Run: headless pygame with SDL's dummy video driver; simulated clock (each Clock.tick advances the game by its frame time, no real sleeping); random seed 0; keys injected as events and as key.get_pressed() state; mouse plan: one left click at the window centre at the start of phase 2, then a move to the lower-right quarter at the start of phase 3; restart key R tapped at the start of phases 3 and 4.
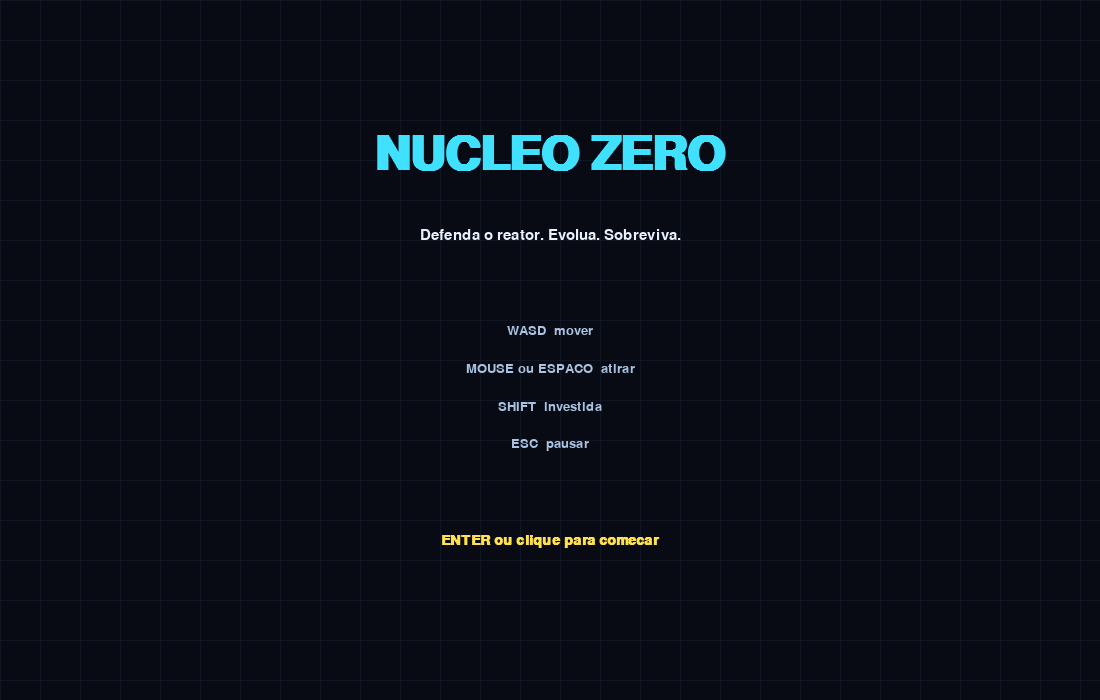
Frame 1 of 4 · flips 1–60 · no input
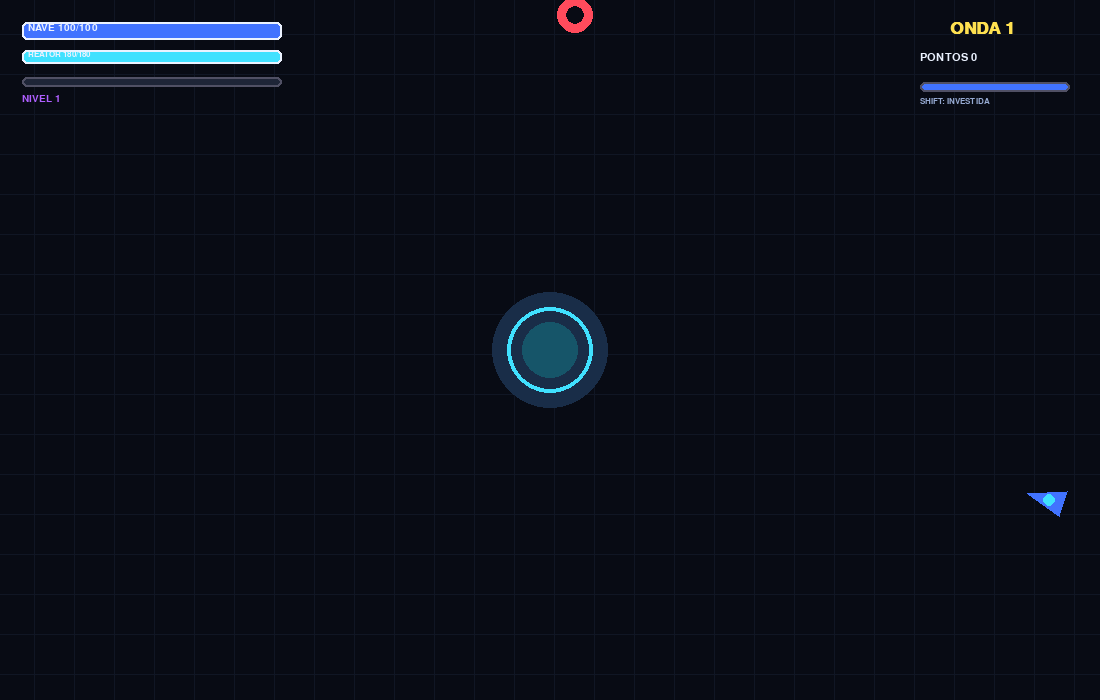
Frame 2 of 4 · flips 61–180 · clicked the window centre · tapped SPACE, RETURN · held RIGHT (→), D
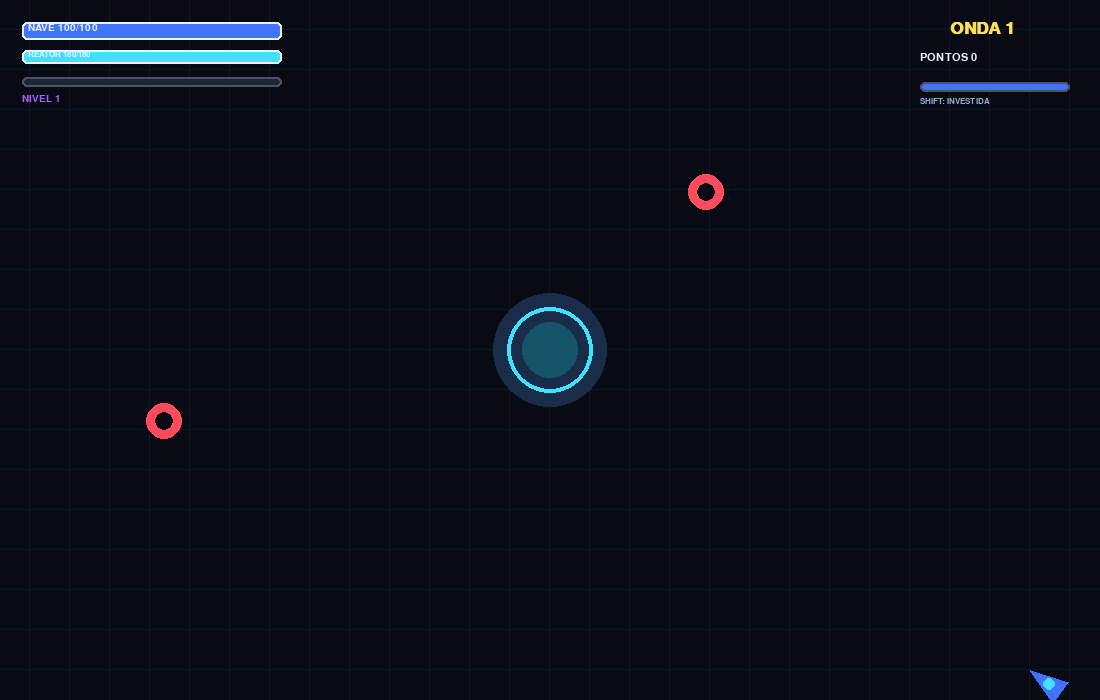
Frame 3 of 4 · flips 181–300 · moved the mouse to the lower-right quarter · tapped R · held DOWN (↓), S
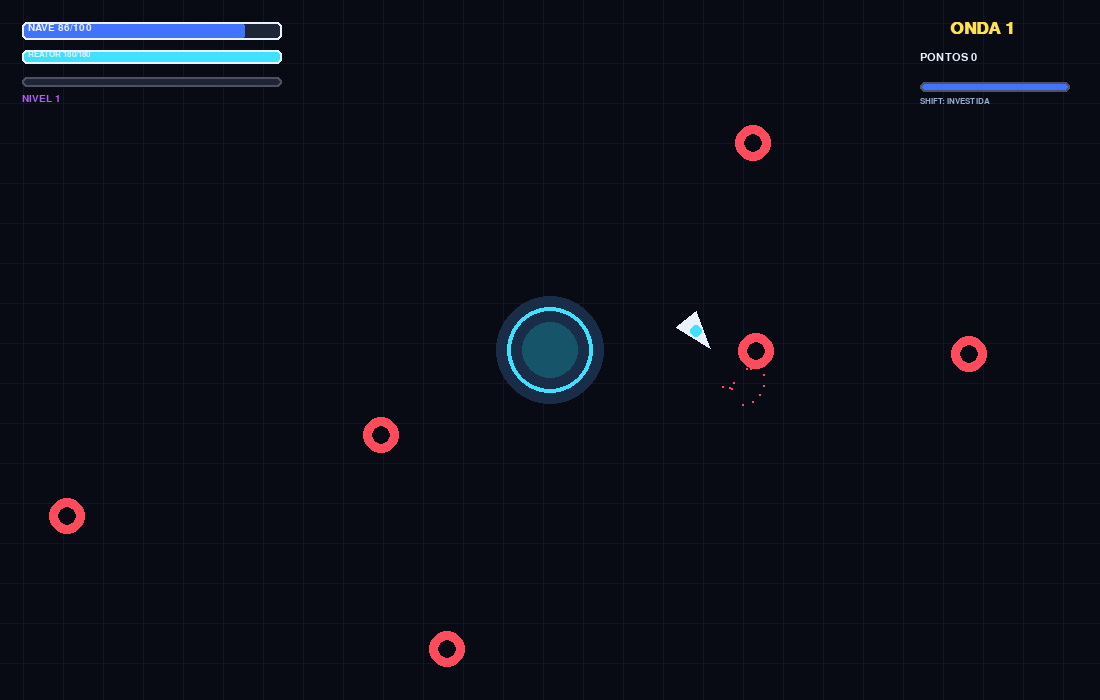
Frame 4 of 4 · flips 301–420 · tapped R · held LEFT (←), A, UP (↑), W

The pygame program that drew these frames:

"""NUCLEO ZERO - jogo completo em um unico arquivo.

Requer apenas pygame: python -m pip install pygame
Execute com: python nucleo_zero.py
"""

import math
import random
import sys
from dataclasses import dataclass

import pygame


W, H = 1100, 700
FPS = 60
V2 = pygame.Vector2
BG = (8, 11, 20)
WHITE = (235, 242, 255)
CYAN = (64, 225, 255)
BLUE = (65, 115, 255)
RED = (255, 75, 92)
ORANGE = (255, 155, 55)
GREEN = (80, 235, 145)
PURPLE = (175, 95, 255)
YELLOW = (255, 225, 80)


def clamp(v, lo, hi):
    return max(lo, min(hi, v))


def circle_hit(a, ar, b, br):
    return a.distance_squared_to(b) <= (ar + br) ** 2


def unit(v):
    return v.normalize() if v.length_squared() else V2(1, 0)


def text(surface, value, size, pos, color=WHITE, center=False, bold=False):
    font = pygame.font.SysFont("consolas", size, bold=bold)
    img = font.render(str(value), True, color)
    rect = img.get_rect(center=pos) if center else img.get_rect(topleft=pos)
    surface.blit(img, rect)
    return rect


def bar(surface, rect, ratio, fg, bg=(30, 37, 55), border=WHITE):
    pygame.draw.rect(surface, bg, rect, border_radius=5)
    fill = rect.copy()
    fill.width = int(rect.width * clamp(ratio, 0, 1))
    if fill.width:
        pygame.draw.rect(surface, fg, fill, border_radius=5)
    pygame.draw.rect(surface, border, rect, 2, border_radius=5)


@dataclass
class Bullet:
    pos: V2
    vel: V2
    damage: float
    radius: int
    friendly: bool
    life: float = 2.0
    pierce: int = 0
    color: tuple = CYAN

    def update(self, dt):
        self.pos += self.vel * dt
        self.life -= dt

    def draw(self, s):
        pygame.draw.circle(s, self.color, self.pos, self.radius)
        pygame.draw.circle(s, WHITE, self.pos, max(1, self.radius // 3))


@dataclass
class Particle:
    pos: V2
    vel: V2
    color: tuple
    life: float
    size: float

    def update(self, dt):
        self.pos += self.vel * dt
        self.vel *= 0.96
        self.life -= dt

    def draw(self, s):
        if self.life > 0:
            pygame.draw.circle(s, self.color, self.pos, max(1, int(self.size * self.life)))


class Enemy:
    def __init__(self, kind, pos, wave):
        self.kind, self.pos = kind, V2(pos)
        self.flash = 0
        self.shoot_cd = random.random()
        scale = 1 + wave * 0.075
        data = {
            "chaser": (28, 115, 18, RED, 10),
            "tank": (105, 48, 31, PURPLE, 25),
            "shooter": (42, 72, 22, ORANGE, 18),
            "splitter": (52, 88, 24, GREEN, 20),
            "mite": (12, 155, 10, YELLOW, 4),
            "boss": (550, 45, 60, (235, 70, 210), 250),
        }
        hp, speed, radius, color, xp = data[kind]
        self.max_hp = hp * scale
        self.hp = self.max_hp
        self.speed, self.radius, self.color, self.xp = speed, radius, color, xp
        self.contact = 14 if kind != "boss" else 28
        self.phase = random.random() * 10

    def update(self, game, dt):
        self.flash = max(0, self.flash - dt)
        self.shoot_cd -= dt
        target = game.player.pos
        to_target = target - self.pos
        dist = max(1, to_target.length())
        direction = to_target / dist
        if self.kind == "shooter":
            desired = 280
            motion = direction * (1 if dist > desired + 35 else -1 if dist < desired - 35 else 0)
            motion += V2(-direction.y, direction.x) * math.sin(game.time * 1.8 + self.phase) * .55
            self.pos += unit(motion) * self.speed * dt if motion.length_squared() else V2()
            if self.shoot_cd <= 0 and dist < 540:
                game.enemy_bullets.append(Bullet(self.pos.copy(), direction * 270, 10, 5, False, 4, color=ORANGE))
                self.shoot_cd = 1.35
        elif self.kind == "boss":
            self.pos += direction * self.speed * dt
            if self.shoot_cd <= 0:
                for i in range(12):
                    ang = i * math.tau / 12 + game.time * .35
                    game.enemy_bullets.append(Bullet(self.pos.copy(), V2(math.cos(ang), math.sin(ang))*190, 12, 6, False, 5, color=PURPLE))
                self.shoot_cd = 1.7
        else:
            self.pos += direction * self.speed * dt

        # Tambem ameacam o reator se estiver mais perto dele.
        if self.pos.distance_to(game.core) < self.radius + 48:
            game.core_hp -= self.contact * dt

    def draw(self, s):
        c = WHITE if self.flash > 0 else self.color
        p = (int(self.pos.x), int(self.pos.y))
        if self.kind in ("chaser", "mite"):
            pygame.draw.circle(s, c, p, self.radius)
            pygame.draw.circle(s, BG, p, self.radius // 2)
        elif self.kind == "tank":
            pygame.draw.rect(s, c, (p[0]-self.radius, p[1]-self.radius, self.radius*2, self.radius*2), border_radius=7)
            pygame.draw.rect(s, BG, (p[0]-10, p[1]-10, 20, 20))
        elif self.kind == "shooter":
            pts = [(p[0], p[1]-self.radius), (p[0]+self.radius, p[1]+self.radius), (p[0]-self.radius, p[1]+self.radius)]
            pygame.draw.polygon(s, c, pts)
        elif self.kind == "splitter":
            pygame.draw.polygon(s, c, [(p[0], p[1]-self.radius), (p[0]+self.radius, p[1]), (p[0], p[1]+self.radius), (p[0]-self.radius, p[1])])
        else:
            pygame.draw.circle(s, c, p, self.radius)
            pygame.draw.circle(s, BG, p, self.radius-12, 5)
            for i in range(6):
                d = V2(1, 0).rotate(i*60 + pygame.time.get_ticks()*.04)
                pygame.draw.circle(s, c, self.pos+d*(self.radius+8), 7)
        if self.hp < self.max_hp and self.kind != "mite":
            bar(s, pygame.Rect(p[0]-self.radius, p[1]-self.radius-11, self.radius*2, 5), self.hp/self.max_hp, RED, border=(60,60,75))


class Player:
    def __init__(self):
        self.pos = V2(W/2, H/2+150)
        self.radius = 16
        self.speed = 260
        self.hp = self.max_hp = 100
        self.damage = 18
        self.fire_rate = .25
        self.shot_cd = 0
        self.bullet_speed = 620
        self.multishot = 1
        self.pierce = 0
        self.dash_cd = 0
        self.dash_max = 2.2
        self.dash_time = 0
        self.invuln = 0
        self.regen = 0
        self.aim = V2(1, 0)

    def update(self, game, dt):
        keys = pygame.key.get_pressed()
        move = V2(keys[pygame.K_d] - keys[pygame.K_a], keys[pygame.K_s] - keys[pygame.K_w])
        if move.length_squared(): move.normalize_ip()
        speed = 760 if self.dash_time > 0 else self.speed
        self.pos += move * speed * dt
        self.pos.x = clamp(self.pos.x, self.radius, W-self.radius)
        self.pos.y = clamp(self.pos.y, self.radius, H-self.radius)
        self.aim = unit(V2(pygame.mouse.get_pos()) - self.pos)
        self.shot_cd -= dt
        self.dash_cd = max(0, self.dash_cd-dt)
        self.dash_time = max(0, self.dash_time-dt)
        self.invuln = max(0, self.invuln-dt)
        self.hp = min(self.max_hp, self.hp + self.regen*dt)
        if (pygame.mouse.get_pressed()[0] or keys[pygame.K_SPACE]) and self.shot_cd <= 0:
            spread = 9
            for i in range(self.multishot):
                angle = (i-(self.multishot-1)/2)*spread
                d = self.aim.rotate(angle)
                game.bullets.append(Bullet(self.pos+d*22, d*self.bullet_speed, self.damage, 5, True, 1.8, self.pierce, CYAN))
            self.shot_cd = self.fire_rate

    def dash(self, game):
        if self.dash_cd <= 0:
            self.dash_time, self.invuln, self.dash_cd = .16, .32, self.dash_max
            game.burst(self.pos, BLUE, 16, 160)

    def hurt(self, damage, game):
        if self.invuln <= 0:
            self.hp -= damage
            self.invuln = .7
            game.shake = 9
            game.burst(self.pos, RED, 12, 130)

    def draw(self, s):
        c = WHITE if self.invuln > 0 and int(self.invuln*14)%2 else BLUE
        nose = self.pos + self.aim*23
        side = V2(-self.aim.y, self.aim.x)
        pygame.draw.polygon(s, c, [nose, self.pos-self.aim*15+side*13, self.pos-self.aim*15-side*13])
        pygame.draw.circle(s, CYAN, self.pos, 6)


UPGRADES = [
    ("CALIBRE", "+35% de dano", lambda p: setattr(p, "damage", p.damage*1.35)),
    ("CADENCIA", "atira 18% mais rapido", lambda p: setattr(p, "fire_rate", max(.07, p.fire_rate*.82))),
    ("PROPULSOR", "+15% de velocidade", lambda p: setattr(p, "speed", p.speed*1.15)),
    ("BLINDAGEM", "+25 de vida maxima e cura", lambda p: (setattr(p,"max_hp",p.max_hp+25), setattr(p,"hp",min(p.max_hp,p.hp+35)))),
    ("TIRO DUPLO", "+1 projetil por disparo", lambda p: setattr(p, "multishot", min(5,p.multishot+1))),
    ("PERFURANTE", "projeteis atravessam +1 alvo", lambda p: setattr(p, "pierce", p.pierce+1)),
    ("NANORREPARO", "+1.2 de vida por segundo", lambda p: setattr(p, "regen", p.regen+1.2)),
    ("SALTO CURTO", "investida recarrega 20% antes", lambda p: setattr(p, "dash_max", max(.65,p.dash_max*.8))),
]


class Game:
    def __init__(self):
        self.screen = pygame.display.set_mode((W, H))
        pygame.display.set_caption("Nucleo Zero")
        self.clock = pygame.time.Clock()
        self.state = "title"
        self.best = 0
        self.reset()

    def reset(self):
        self.player = Player()
        self.core = V2(W/2, H/2)
        self.core_hp = self.core_max = 180
        self.enemies, self.bullets, self.enemy_bullets, self.particles = [], [], [], []
        self.wave = 0
        self.wave_left = 0
        self.spawn_cd = 0
        self.break_time = 1
        self.score = self.kills = 0
        self.xp, self.level, self.xp_need = 0, 1, 60
        self.options = []
        self.time = self.shake = 0

    def edge_spawn(self):
        side = random.randrange(4)
        if side == 0: return V2(random.randrange(W), -40)
        if side == 1: return V2(W+40, random.randrange(H))
        if side == 2: return V2(random.randrange(W), H+40)
        return V2(-40, random.randrange(H))

    def start_wave(self):
        self.wave += 1
        self.wave_left = 7 + self.wave*3
        if self.wave % 5 == 0:
            self.enemies.append(Enemy("boss", self.edge_spawn(), self.wave))
            self.wave_left = max(3, self.wave)
        self.spawn_cd = .3

    def spawn_enemy(self):
        r = random.random()
        kinds = ["chaser"]
        if self.wave >= 2: kinds += ["shooter"]
        if self.wave >= 3: kinds += ["tank"]
        if self.wave >= 4: kinds += ["splitter"]
        kind = random.choice(kinds) if r > .18 else "chaser"
        self.enemies.append(Enemy(kind, self.edge_spawn(), self.wave))

    def burst(self, pos, color, count=8, speed=100):
        for _ in range(count):
            v = V2(1,0).rotate(random.randrange(360))*random.uniform(speed*.3,speed)
            self.particles.append(Particle(V2(pos), v, color, random.uniform(.3,.8), random.uniform(2,5)))

    def gain_xp(self, amount):
        self.xp += amount
        if self.xp >= self.xp_need:
            self.xp -= self.xp_need
            self.level += 1
            self.xp_need = int(self.xp_need*1.28)
            self.options = random.sample(UPGRADES, 3)
            self.state = "upgrade"

    def choose(self, idx):
        if 0 <= idx < len(self.options):
            self.options[idx][2](self.player)
            self.state = "playing"

    def kill(self, enemy):
        self.score += int(enemy.xp*10 + self.wave*2)
        self.kills += 1
        self.gain_xp(enemy.xp)
        self.burst(enemy.pos, enemy.color, 14 if enemy.kind=="boss" else 7, 150)
        if enemy.kind == "splitter":
            for _ in range(3):
                self.enemies.append(Enemy("mite", enemy.pos+V2(random.randint(-15,15),random.randint(-15,15)), self.wave))

    def handle_events(self):
        for e in pygame.event.get():
            if e.type == pygame.QUIT: return False
            if e.type == pygame.KEYDOWN:
                if e.key == pygame.K_ESCAPE:
                    if self.state == "playing": self.state = "paused"
                    elif self.state == "paused": self.state = "playing"
                    elif self.state in ("title","gameover"): return False
                if self.state == "title" and e.key in (pygame.K_RETURN, pygame.K_SPACE):
                    self.reset(); self.state = "playing"
                elif self.state == "gameover" and e.key == pygame.K_r:
                    self.reset(); self.state = "playing"
                elif self.state == "playing" and e.key in (pygame.K_LSHIFT, pygame.K_RSHIFT): self.player.dash(self)
                elif self.state == "upgrade" and e.key in (pygame.K_1,pygame.K_2,pygame.K_3): self.choose(e.key-pygame.K_1)
            if e.type == pygame.MOUSEBUTTONDOWN:
                if self.state == "title": self.reset(); self.state = "playing"
                elif self.state == "gameover": self.reset(); self.state = "playing"
                elif self.state == "upgrade":
                    for i, rect in enumerate(self.upgrade_rects()):
                        if rect.collidepoint(e.pos): self.choose(i)
        return True

    def update(self, dt):
        if self.state != "playing": return
        self.time += dt
        self.player.update(self, dt)
        if self.wave_left <= 0 and not self.enemies:
            self.break_time -= dt
            if self.break_time <= 0:
                self.start_wave(); self.break_time = 2.3
                self.core_hp = min(self.core_max, self.core_hp+12)
        elif self.wave_left > 0:
            self.spawn_cd -= dt
            if self.spawn_cd <= 0:
                self.spawn_enemy(); self.wave_left -= 1
                self.spawn_cd = max(.12, .72-self.wave*.025)

        for e in self.enemies: e.update(self, dt)
        for b in self.bullets + self.enemy_bullets: b.update(dt)
        for p in self.particles: p.update(dt)

        for b in self.bullets[:]:
            hit = None
            for e in self.enemies:
                if circle_hit(b.pos,b.radius,e.pos,e.radius): hit=e; break
            if hit:
                hit.hp -= b.damage; hit.flash = .08
                self.burst(b.pos, hit.color, 3, 70)
                if hit.hp <= 0 and hit in self.enemies:
                    self.enemies.remove(hit); self.kill(hit)
                if b.pierce > 0: b.pierce -= 1; b.pos += unit(b.vel)*12
                elif b in self.bullets: self.bullets.remove(b)

        for e in self.enemies:
            if circle_hit(e.pos,e.radius,self.player.pos,self.player.radius):
                self.player.hurt(e.contact, self)
                e.pos -= unit(self.player.pos-e.pos)*18
        for b in self.enemy_bullets[:]:
            if circle_hit(b.pos,b.radius,self.player.pos,self.player.radius):
                self.player.hurt(b.damage,self); self.enemy_bullets.remove(b)

        self.bullets[:] = [b for b in self.bullets if b.life>0 and -80<b.pos.x<W+80 and -80<b.pos.y<H+80]
        self.enemy_bullets[:] = [b for b in self.enemy_bullets if b.life>0]
        self.particles[:] = [p for p in self.particles if p.life>0]
        self.shake = max(0,self.shake-25*dt)
        if self.player.hp <= 0 or self.core_hp <= 0:
            self.best = max(self.best,self.score); self.state="gameover"

    def upgrade_rects(self):
        return [pygame.Rect(145+i*285, 250, 245, 220) for i in range(3)]

    def draw_grid(self, s):
        s.fill(BG)
        off = int(self.time*18)%40
        for x in range(-40+off,W,40): pygame.draw.line(s,(16,22,36),(x,0),(x,H))
        for y in range(-40+off,H,40): pygame.draw.line(s,(16,22,36),(0,y),(W,y))

    def draw_world(self):
        world = pygame.Surface((W,H))
        self.draw_grid(world)
        pulse = 4+int(math.sin(self.time*4)*3)
        pygame.draw.circle(world,(25,45,72),self.core,52+pulse)
        pygame.draw.circle(world,CYAN,self.core,43,4)
        pygame.draw.circle(world,(22,85,105),self.core,28)
        for p in self.particles: p.draw(world)
        for b in self.bullets+self.enemy_bullets: b.draw(world)
        for e in self.enemies: e.draw(world)
        self.player.draw(world)
        offset = V2(random.uniform(-self.shake,self.shake),random.uniform(-self.shake,self.shake)) if self.shake else V2()
        self.screen.blit(world, offset)
        bar(self.screen,pygame.Rect(22,22,260,18),self.player.hp/self.player.max_hp,BLUE)
        text(self.screen,f"NAVE {max(0,int(self.player.hp))}/{int(self.player.max_hp)}",15,(28,23))
        bar(self.screen,pygame.Rect(22,50,260,14),self.core_hp/self.core_max,CYAN)
        text(self.screen,f"REATOR {max(0,int(self.core_hp))}/{self.core_max}",13,(28,50))
        bar(self.screen,pygame.Rect(22,77,260,10),self.xp/self.xp_need,PURPLE,border=(80,80,100))
        text(self.screen,f"NIVEL {self.level}",15,(22,94),PURPLE)
        text(self.screen,f"ONDA {self.wave}",25,(W-150,20),YELLOW,bold=True)
        text(self.screen,f"PONTOS {self.score}",17,(W-180,52))
        dash_ratio = 1-self.player.dash_cd/self.player.dash_max
        bar(self.screen,pygame.Rect(W-180,82,150,10),dash_ratio,BLUE,border=(80,80,100))
        text(self.screen,"SHIFT: INVESTIDA",12,(W-180,97),(150,170,210))
        if self.wave_left<=0 and not self.enemies:
            text(self.screen,"PROXIMA ONDA...",22,(W/2,70),YELLOW,True,True)

    def draw_overlay(self):
        if self.state == "title":
            self.draw_grid(self.screen)
            text(self.screen,"NUCLEO ZERO",70,(W/2,155),CYAN,True,True)
            text(self.screen,"Defenda o reator. Evolua. Sobreviva.",23,(W/2,235),WHITE,True)
            tips=["WASD  mover","MOUSE ou ESPACO  atirar","SHIFT  investida","ESC  pausar"]
            for i,t in enumerate(tips): text(self.screen,t,19,(W/2,330+i*38),(170,195,225),True)
            text(self.screen,"ENTER ou clique para comecar",21,(W/2,540),YELLOW,True,True)
        elif self.state == "paused":
            veil=pygame.Surface((W,H),pygame.SRCALPHA); veil.fill((0,0,0,175)); self.screen.blit(veil,(0,0))
            text(self.screen,"PAUSADO",55,(W/2,H/2-25),WHITE,True,True)
            text(self.screen,"ESC para continuar",19,(W/2,H/2+45),CYAN,True)
        elif self.state == "upgrade":
            veil=pygame.Surface((W,H),pygame.SRCALPHA); veil.fill((4,6,14,220)); self.screen.blit(veil,(0,0))
            text(self.screen,"ESCOLHA UMA MELHORIA",34,(W/2,145),YELLOW,True,True)
            for i,(opt,rect) in enumerate(zip(self.options,self.upgrade_rects())):
                hover=rect.collidepoint(pygame.mouse.get_pos())
                pygame.draw.rect(self.screen,(36,46,70) if hover else (23,29,47),rect,border_radius=12)
                pygame.draw.rect(self.screen,CYAN if hover else (80,95,125),rect,3,border_radius=12)
                text(self.screen,str(i+1),30,(rect.centerx,rect.y+38),CYAN,True,True)
                text(self.screen,opt[0],22,(rect.centerx,rect.y+95),WHITE,True,True)
                text(self.screen,opt[1],15,(rect.centerx,rect.y+145),(175,195,225),True)
            text(self.screen,"Clique ou pressione 1, 2 ou 3",16,(W/2,515),(155,175,205),True)
        elif self.state == "gameover":
            veil=pygame.Surface((W,H),pygame.SRCALPHA); veil.fill((0,0,0,205)); self.screen.blit(veil,(0,0))
            title="REATOR DESTRUIDO" if self.core_hp<=0 else "NAVE DESTRUIDA"
            text(self.screen,title,50,(W/2,190),RED,True,True)
            text(self.screen,f"Pontuacao: {self.score}   |   Onda: {self.wave}   |   Abates: {self.kills}",22,(W/2,285),WHITE,True)
            text(self.screen,f"Recorde desta sessao: {self.best}",18,(W/2,330),YELLOW,True)
            text(self.screen,"R ou clique para tentar novamente",20,(W/2,450),CYAN,True,True)
            text(self.screen,"ESC para sair",15,(W/2,490),(150,160,180),True)

    def run(self):
        while True:
            dt=min(self.clock.tick(FPS)/1000, .035)
            if not self.handle_events(): break
            self.update(dt)
            if self.state != "title": self.draw_world()
            self.draw_overlay()
            pygame.display.flip()
        pygame.quit()


if __name__ == "__main__":
    pygame.init()
    try:
        Game().run()
    except pygame.error as exc:
        print("Erro ao iniciar o Pygame:", exc)
        print("Verifique se ha um ambiente grafico disponivel.")
        sys.exit(1)
